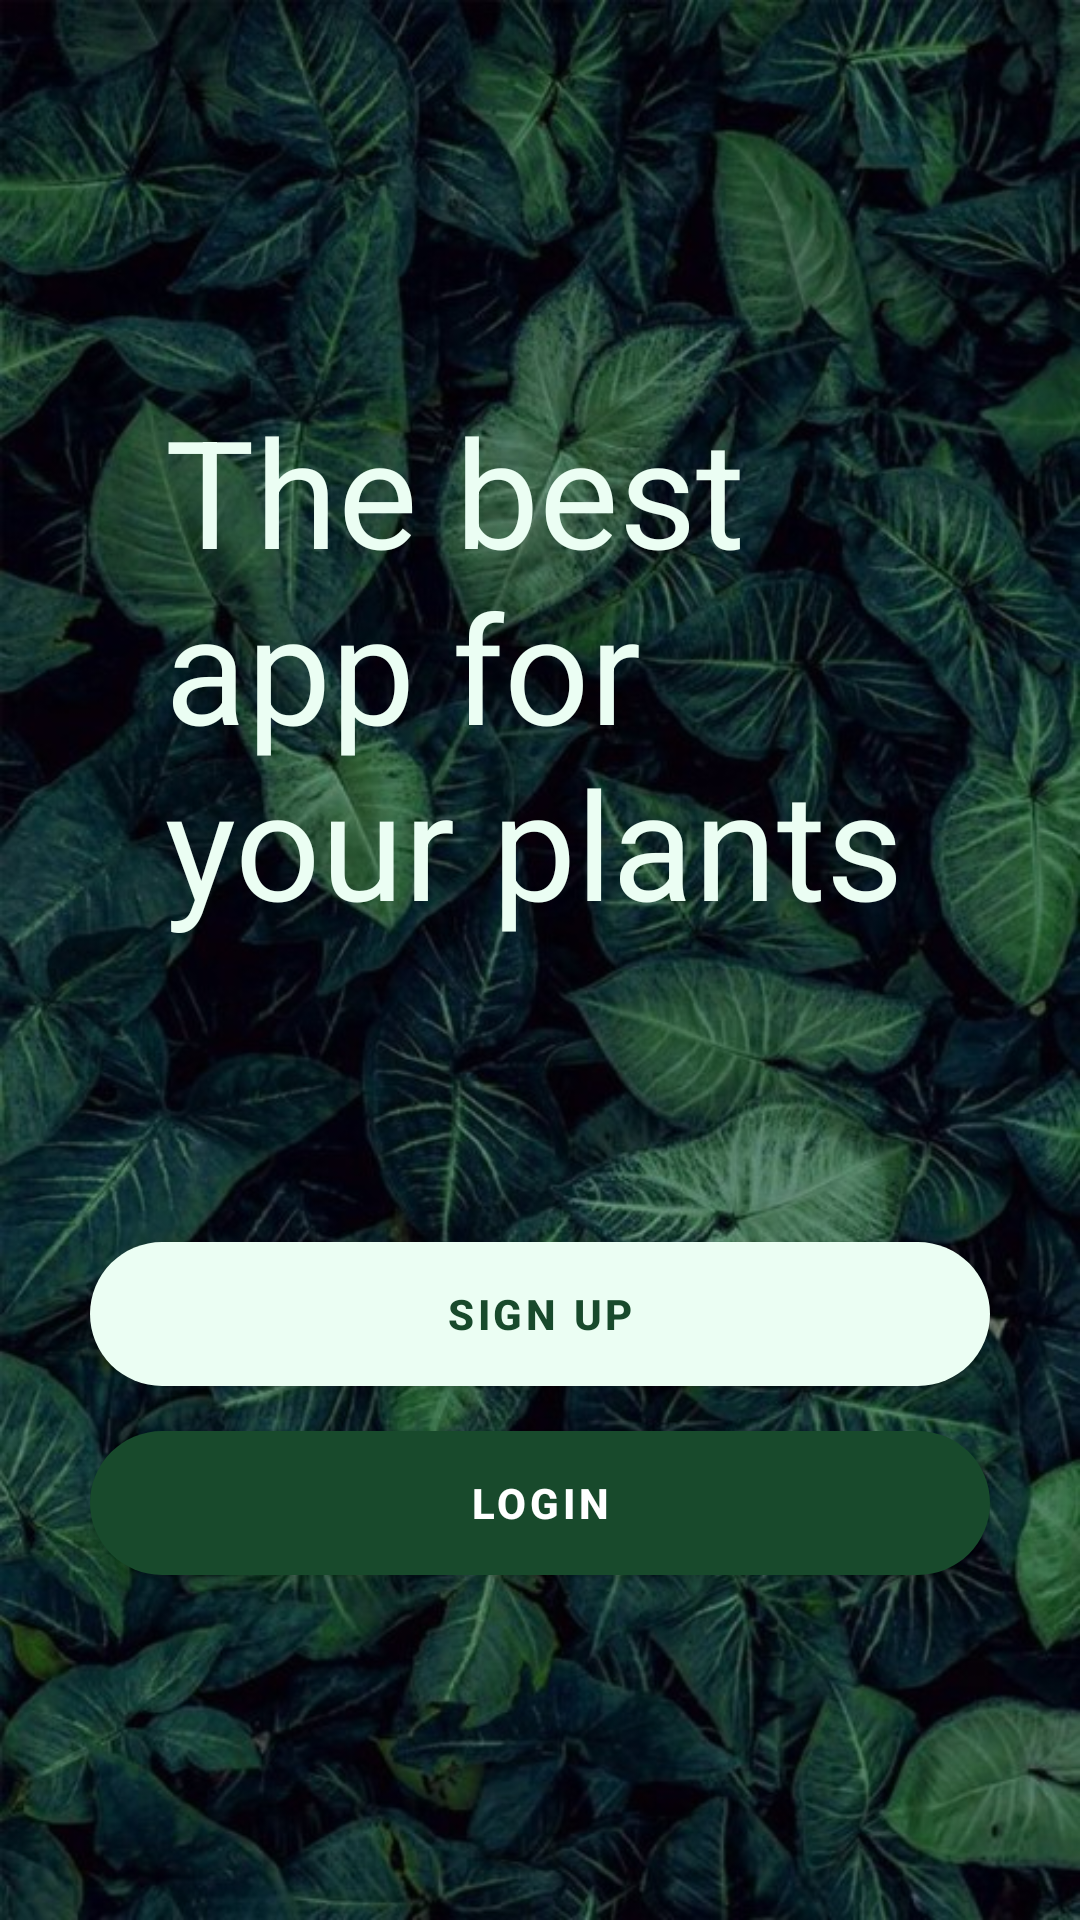

Android layout source for this screen:
<!-- AndroidManifest.xml: application theme Theme.PlantsStore -->
<!-- res/layout/activity_main.xml -->
<?xml version="1.0" encoding="utf-8"?>
<LinearLayout xmlns:android="http://schemas.android.com/apk/res/android"
    xmlns:app="http://schemas.android.com/apk/res-auto"
    xmlns:tools="http://schemas.android.com/tools"
    android:layout_width="match_parent"
    android:layout_height="match_parent"
    android:orientation="vertical"
    android:padding="30dp"
    android:background="@drawable/homescreen_bimg"
    tools:context=".MainActivity">


    <com.google.android.material.textview.MaterialTextView
        android:layout_width="wrap_content"
        android:layout_height="wrap_content"
        android:layout_marginHorizontal="25dp"
        android:layout_marginVertical="100dp"
        android:text="The best app for your plants"
        android:textColor="@color/mywhite"
        android:textSize="50sp" />

    <com.google.android.material.button.MaterialButton
        android:id="@+id/home_signupbtn_id"
        android:layout_width="match_parent"
        android:layout_height="wrap_content"
        android:background="@drawable/button_shape"
        android:text="Sign up"
        android:textColor="@color/bg_color"
        android:textStyle="bold"
        app:backgroundTint="@color/mywhite" />

    <com.google.android.material.button.MaterialButton
        android:id="@+id/home_loginbtn_id"
        android:layout_width="match_parent"
        android:layout_height="wrap_content"
        android:layout_marginTop="15dp"
        android:background="@drawable/button_shape"
        android:text="login"
        android:textColor="@color/white"
        android:textStyle="bold"
        app:backgroundTint="@color/bg_color" />

</LinearLayout>
<!-- resources referenced by this layout -->
<resources>
  <color name="bg_color">#184a2c</color>
  <color name="mywhite">#ebfef3</color>
  <color name="white">#FFFFFFFF</color>
  <!-- drawable button_shape (drawable) -->
  <?xml version="1.0" encoding="utf-8"?>
  <shape android:shape="rectangle"
      xmlns:android="http://schemas.android.com/apk/res/android">
  
      <corners android:radius="25dp"/>
      <solid android:color="#fff"/>
  </shape>
  <!-- drawable homescreen_bimg: jpg bitmap (drawable-v24, 127978 bytes) -->
  <style name="Theme.PlantsStore" parent="Theme.MaterialComponents.DayNight.NoActionBar">
          
          <item name="colorPrimary">@color/purple_500</item>
          <item name="colorPrimaryVariant">@color/purple_700</item>
          <item name="colorOnPrimary">@color/white</item>
          
          <item name="colorSecondary">@color/teal_200</item>
          <item name="colorSecondaryVariant">@color/teal_700</item>
          <item name="colorOnSecondary">@color/black</item>
          
          <item name="android:statusBarColor">?attr/colorPrimaryVariant</item>
          
      </style>
  <color name="purple_500">#184a2c</color>
  <color name="purple_700">#184a2c</color>
  <color name="teal_200">#FF03DAC5</color>
  <color name="teal_700">#FF018786</color>
  <color name="black">#FF000000</color>
</resources>
